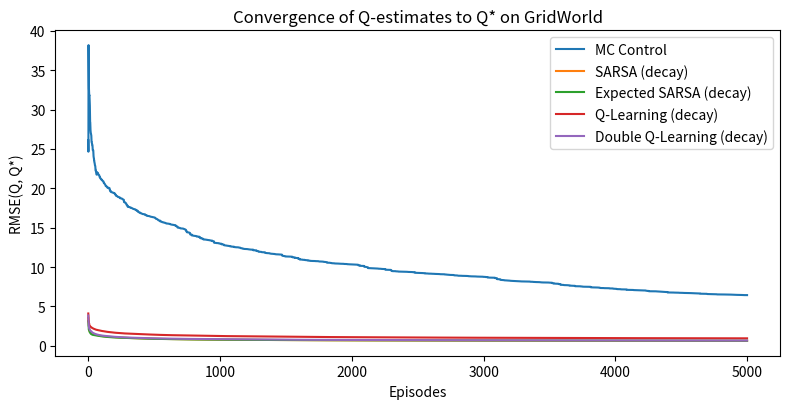

Recreate this plot in Python.
import numpy as np
import matplotlib.pyplot as plt

# ------------------ Environment ------------------
class GridWorld:
    def __init__(self, n=5, start=(4,0), goal=(0,4), obstacles=None, max_steps=None, seed=0):
        self.n = n
        self.start = start
        self.goal = goal
        if obstacles is None:
            obstacles = {(1,1),(2,1),(3,1)}  # wall
        self.obstacles = set(obstacles)
        self.rng = np.random.default_rng(seed)
        self.max_steps = max_steps or (n*n*4)
        self.reset()
        
    @property
    def n_states(self):
        return self.n * self.n
    
    @property
    def n_actions(self):
        return 4
    
    def to_state(self, pos):
        r, c = pos
        return r * self.n + c
    
    def from_state(self, s):
        return divmod(s, self.n)
    
    def reset(self, random_start=False):
        if random_start:
            free = [(r,c) for r in range(self.n) for c in range(self.n)
                    if (r,c) != self.goal and (r,c) not in self.obstacles]
            self.pos = free[self.rng.integers(len(free))]
        else:
            self.pos = self.start
        self.t = 0
        return self.to_state(self.pos)
    
    def step(self, a):
        self.t += 1
        r, c = self.pos
        if a == 0: nr, nc = r-1, c       # up
        elif a == 1: nr, nc = r, c+1     # right
        elif a == 2: nr, nc = r+1, c     # down
        elif a == 3: nr, nc = r, c-1     # left
        else: raise ValueError("Invalid action")
        
        if not (0 <= nr < self.n and 0 <= nc < self.n) or (nr,nc) in self.obstacles:
            nr, nc = r, c  # bump
        
        self.pos = (nr, nc)
        s_next = self.to_state(self.pos)
        done = (self.pos == self.goal) or (self.t >= self.max_steps)
        rwd = 0.0 if self.pos == self.goal else -1.0
        return s_next, rwd, done, {}
    
    def render_policy(self, policy):
        arrows = {0:'^', 1:'>', 2:'v', 3:'<'}
        lines = []
        for r in range(self.n):
            line = []
            for c in range(self.n):
                if (r,c) in self.obstacles:
                    line.append('#')
                elif (r,c) == self.goal:
                    line.append('G')
                else:
                    s = self.to_state((r,c))
                    line.append(arrows[int(policy[s])])
            lines.append(' '.join(line))
        return '\n'.join(lines)


# --------------- DP: compute Q* via value iteration ---------------
def deterministic_step(env, s, a):
    r, c = env.from_state(s)
    if (r,c) == env.goal:
        return s, 0.0, True
    if a == 0: nr, nc = r-1, c
    elif a == 1: nr, nc = r, c+1
    elif a == 2: nr, nc = r+1, c
    elif a == 3: nr, nc = r, c-1
    else: raise ValueError
    
    if not (0 <= nr < env.n and 0 <= nc < env.n) or (nr,nc) in env.obstacles:
        nr, nc = r, c
    s_next = env.to_state((nr,nc))
    done = (nr, nc) == env.goal
    rwd = 0.0 if done else -1.0
    return s_next, rwd, done

def value_iteration_Qstar(env, gamma=0.99, tol=1e-10, max_iter=10_000):
    nS, nA = env.n_states, env.n_actions
    V = np.zeros(nS, dtype=float)
    goal_s = env.to_state(env.goal)
    for it in range(max_iter):
        delta = 0.0
        V_new = V.copy()
        for s in range(nS):
            if s == goal_s or env.from_state(s) in env.obstacles:
                V_new[s] = 0.0
                continue
            q_vals = []
            for a in range(nA):
                s_next, rwd, done = deterministic_step(env, s, a)
                q_vals.append(rwd + gamma * V[s_next] * (0.0 if done else 1.0))
            best = max(q_vals)
            delta = max(delta, abs(best - V[s]))
            V_new[s] = best
        V = V_new
        if delta < tol:
            break
    Q_star = np.zeros((nS, nA), dtype=float)
    for s in range(nS):
        for a in range(nA):
            s_next, rwd, done = deterministic_step(env, s, a)
            Q_star[s, a] = rwd + gamma * V[s_next] * (0.0 if done else 1.0)
        if s == goal_s or env.from_state(s) in env.obstacles:
            Q_star[s,:] = 0.0
    return Q_star

# --------------- Helpers ---------------
def epsilon_greedy(Q, s, eps, rng):
    if rng.random() < eps:
        return rng.integers(Q.shape[1])
    q = Q[s]
    max_q = np.max(q)
    max_acts = np.flatnonzero(q == max_q)
    return int(rng.choice(max_acts))

def greedy_policy_from_Q(Q):
    return np.argmax(Q, axis=1)

def rollout(env, policy, max_steps=None):
    s = env.reset(random_start=False)
    total_r = 0.0
    steps = 0
    max_steps = max_steps or env.max_steps
    done = False
    while not done and steps < max_steps:
        a = int(policy[s])
        s, r, done, _ = env.step(a)
        total_r += r
        steps += 1
    return total_r, steps, done

def mask_valid_states(env):
    valid = np.ones(env.n_states, dtype=bool)
    for (r,c) in env.obstacles:
        valid[env.to_state((r,c))] = False
    return valid

def rmse_Q(Q, Qstar, valid_mask):
    diff = (Q - Qstar)[valid_mask]
    return float(np.sqrt(np.mean(diff**2)))

def linf_Q(Q, Qstar, valid_mask):
    diff = (Q - Qstar)[valid_mask]
    return float(np.max(np.abs(diff)))

# --------------- Schedules ---------------
def harmonic_eps(ep, eps0=1.0, eps_min=0.01, scale=50.0):
    eps = eps0 / (1.0 + ep/scale)
    return eps if eps > eps_min else eps_min

def stepsize_from_count(count, alpha0=1.0, beta=1.0):
    return alpha0 / (count ** beta)

# --------------- Algorithms with decaying step sizes ---------------
def mc_control_with_error(env, episodes=5000, gamma=0.99, eps0=1.0, eps_min=0.01, Q_star=None, valid_mask=None, seed=0):
    rng = np.random.default_rng(seed)
    Q = np.zeros((env.n_states, env.n_actions))
    N = np.zeros_like(Q, dtype=np.int64)
    rmse_hist, linf_hist = [], []
    
    for ep in range(episodes):
        eps = harmonic_eps(ep, eps0=eps0, eps_min=eps_min, scale=50.0)
        s = env.reset(random_start=True)
        traj = []
        done = False
        while not done:
            a = epsilon_greedy(Q, s, eps, rng)
            s_next, rwd, done, _ = env.step(a)
            traj.append((s, a, rwd))
            s = s_next
            if len(traj) >= env.max_steps: break
      
        # reverse traversal to compute returns
        G = 0.0
        returns = [0.0] * len(traj)
        for t in reversed(range(len(traj))):
            _, _, r_t1 = traj[t]
            G = gamma * G + r_t1
            returns[t] = G

        # Every-visit MC update with sample-average stepsizes
        for t, (s_t, a_t, _) in enumerate(traj):
            N[s_t, a_t] += 1
            alpha = 1 / N[s_t, a_t] 
            Q[s_t, a_t] += alpha * (returns[t] - Q[s_t, a_t])
        
        if Q_star is not None:
            rmse_hist.append(rmse_Q(Q, Q_star, valid_mask))
            linf_hist.append(linf_Q(Q, Q_star, valid_mask))
    return Q, np.array(rmse_hist), np.array(linf_hist)

def sarsa_with_error(env, episodes=5000, gamma=0.99, alpha0=1.0, beta=1.0, eps0=1.0, eps_min=0.01, Q_star=None, valid_mask=None, seed=1):
    rng = np.random.default_rng(seed)
    Q = np.zeros((env.n_states, env.n_actions))
    N = np.zeros_like(Q, dtype=np.int64)
    rmse_hist, linf_hist = [], []
    for ep in range(episodes):
        eps = harmonic_eps(ep, eps0=eps0, eps_min=eps_min, scale=50.0)
        s = env.reset(random_start=False)
        a = epsilon_greedy(Q, s, eps, rng)
        done = False
        steps = 0
        while not done and steps < env.max_steps:
            s_next, rwd, done, _ = env.step(a)
            if not done:
                a_next = epsilon_greedy(Q, s_next, eps, rng)
                target = rwd + gamma * Q[s_next, a_next]
            else:
                target = rwd
            N[s, a] += 1
            alpha = stepsize_from_count(N[s, a], alpha0=alpha0, beta=beta)
            td = target - Q[s, a]
            Q[s, a] += alpha * td
            s, a = s_next, (a_next if not done else a)
            steps += 1
        if Q_star is not None:
            rmse_hist.append(rmse_Q(Q, Q_star, valid_mask))
            linf_hist.append(linf_Q(Q, Q_star, valid_mask))
    return Q, np.array(rmse_hist), np.array(linf_hist)

def expected_sarsa_with_error(env, episodes=5000, gamma=0.99, alpha0=1.0, beta=1.0, eps0=1.0, eps_min=0.01, Q_star=None, valid_mask=None, seed=2):
    rng = np.random.default_rng(seed)
    Q = np.zeros((env.n_states, env.n_actions))
    N = np.zeros_like(Q, dtype=np.int64)
    rmse_hist, linf_hist = [], []
    for ep in range(episodes):
        eps = harmonic_eps(ep, eps0=eps0, eps_min=eps_min, scale=50.0)
        s = env.reset(random_start=False)
        done = False
        steps = 0
        while not done and steps < env.max_steps:
            a = epsilon_greedy(Q, s, eps, rng)
            s_next, rwd, done, _ = env.step(a)
            if not done:
                q_next = Q[s_next]
                a_star_idx = np.flatnonzero(q_next == np.max(q_next))
                pi = np.full(env.n_actions, eps / env.n_actions)
                pi[a_star_idx] += (1 - eps) / len(a_star_idx)
                exp_q = float(np.dot(pi, q_next))
                target = rwd + gamma * exp_q
            else:
                target = rwd
            N[s, a] += 1
            alpha = stepsize_from_count(N[s, a], alpha0=alpha0, beta=beta)
            td = target - Q[s, a]
            Q[s, a] += alpha * td
            s = s_next
            steps += 1
        if Q_star is not None:
            rmse_hist.append(rmse_Q(Q, Q_star, valid_mask))
            linf_hist.append(linf_Q(Q, Q_star, valid_mask))
    return Q, np.array(rmse_hist), np.array(linf_hist)

def q_learning_with_error(env, episodes=5000, gamma=0.99, alpha0=1.0, beta=1.0,
                          eps0=1.0, eps_min=0.01, Q_star=None, valid_mask=None, seed=3):
    rng = np.random.default_rng(seed)
    Q = np.zeros((env.n_states, env.n_actions))
    N = np.zeros_like(Q, dtype=np.int64)
    rmse_hist, linf_hist = [], []
    for ep in range(episodes):
        eps = harmonic_eps(ep, eps0=eps0, eps_min=eps_min, scale=50.0)
        s = env.reset(random_start=False)
        done = False
        steps = 0
        while not done and steps < env.max_steps:
            a = epsilon_greedy(Q, s, eps, rng)  # behavior
            s_next, rwd, done, _ = env.step(a)
            if not done:
                target = rwd + gamma * np.max(Q[s_next])  # greedy bootstrap
            else:
                target = rwd
            N[s, a] += 1
            alpha = stepsize_from_count(N[s, a], alpha0=alpha0, beta=beta)
            td = target - Q[s, a]
            Q[s, a] += alpha * td
            s = s_next
            steps += 1
        if Q_star is not None:
            rmse_hist.append(rmse_Q(Q, Q_star, valid_mask))
            linf_hist.append(linf_Q(Q, Q_star, valid_mask))
    return Q, np.array(rmse_hist), np.array(linf_hist)


def double_q_learning_with_error(env, episodes=5000, gamma=0.99, alpha0=1.0, beta=1.0,
                                 eps0=1.0, eps_min=0.01, Q_star=None, valid_mask=None, seed=4):
    rng = np.random.default_rng(seed)
    QA = np.zeros((env.n_states, env.n_actions))
    QB = np.zeros((env.n_states, env.n_actions))
    NA = np.zeros_like(QA, dtype=np.int64)
    NB = np.zeros_like(QB, dtype=np.int64)
    rmse_hist, linf_hist = [], []
    for ep in range(episodes):
        eps = harmonic_eps(ep, eps0=eps0, eps_min=eps_min, scale=50.0)
        s = env.reset(random_start=False)
        done = False
        steps = 0
        while not done and steps < env.max_steps:
            # Behavior uses ε-greedy wrt the combined estimate
            Qsum = QA + QB
            a = epsilon_greedy(Qsum, s, eps, rng)
            s_next, rwd, done, _ = env.step(a)

            # Randomly choose which table to update (A or B)
            if rng.random() < 0.5:
                NA[s, a] += 1
                alpha = stepsize_from_count(NA[s, a], alpha0=alpha0, beta=beta)
                if not done:
                    a_star = np.argmax(QA[s_next])          # argmax w.r.t. QA
                    target = rwd + gamma * QB[s_next, a_star]  # evaluate with QB
                else:
                    target = rwd
                td = target - QA[s, a]
                QA[s, a] += alpha * td
            else:
                NB[s, a] += 1
                alpha = stepsize_from_count(NB[s, a], alpha0=alpha0, beta=beta)
                if not done:
                    a_star = np.argmax(QB[s_next])          # argmax w.r.t. QB
                    target = rwd + gamma * QA[s_next, a_star]  # evaluate with QA
                else:
                    target = rwd
                td = target - QB[s, a]
                QB[s, a] += alpha * td

            s = s_next
            steps += 1

        if Q_star is not None:
            Qavg = 0.5 * (QA + QB)
            rmse_hist.append(rmse_Q(Qavg, Q_star, valid_mask))
            linf_hist.append(linf_Q(Qavg, Q_star, valid_mask))
    Qavg = 0.5 * (QA + QB)
    return Qavg, np.array(rmse_hist), np.array(linf_hist)


# ------------------- Run & evaluate -------------------
env = GridWorld(max_steps=500)
gamma = 0.99
Q_star = value_iteration_Qstar(env, gamma=gamma)
valid_mask = mask_valid_states(env)

episodes = 5000
Q_mc, mc_rmse, mc_linf = mc_control_with_error(env, episodes=episodes, gamma=gamma,
                                               eps0=1.0, eps_min=0.3,
                                               Q_star=Q_star, valid_mask=valid_mask, seed=0)
Q_sa, sa_rmse, sa_linf = sarsa_with_error(env, episodes=episodes, gamma=gamma,
                                          alpha0=1.0, beta=1.0,
                                          eps0=1.0, eps_min=0.01,
                                          Q_star=Q_star, valid_mask=valid_mask, seed=1)
Q_es, es_rmse, es_linf = expected_sarsa_with_error(env, episodes=episodes, gamma=gamma,
                                                   alpha0=1.0, beta=1.0,
                                                   eps0=1.0, eps_min=0.01,
                                                   Q_star=Q_star, valid_mask=valid_mask, seed=2)
Q_ql, ql_rmse, ql_linf = q_learning_with_error(env, episodes=episodes, gamma=gamma,
                                               alpha0=1.0, beta=1.0,
                                               eps0=1.0, eps_min=0.01,
                                               Q_star=Q_star, valid_mask=valid_mask, seed=3)

Q_dq, dq_rmse, dq_linf = double_q_learning_with_error(
    env, episodes=episodes, gamma=0.99, alpha0=1.0, beta=1.0,
    eps0=1.0, eps_min=0.01, Q_star=Q_star, valid_mask=valid_mask, seed=4
)

# Final errors
def sup_errors(Q, Q_star, mask):
    return float(np.max(np.abs((Q-Q_star)[mask])))
print("Final Linf errors:")
print("MC:", sup_errors(Q_mc, Q_star, valid_mask))
print("SARSA:", sup_errors(Q_sa, Q_star, valid_mask))
print("Expected SARSA:", sup_errors(Q_es, Q_star, valid_mask))
print("Q-Learning:", sup_errors(Q_ql, Q_star, valid_mask))
print("Double Q-Learning:", sup_errors(Q_dq, Q_star, valid_mask))

# Plot RMSE vs episodes
plt.figure(figsize=(8,4.2))
plt.plot(mc_rmse, label="MC Control")
plt.plot(sa_rmse, label="SARSA (decay)")
plt.plot(es_rmse, label="Expected SARSA (decay)")
plt.plot(ql_rmse, label="Q-Learning (decay)")
plt.plot(dq_rmse, label="Double Q-Learning (decay)")
plt.xlabel("Episodes")
plt.ylabel("RMSE(Q, Q*)")
plt.title("Convergence of Q-estimates to Q* on GridWorld")
plt.legend()
plt.tight_layout()
plt.show()

# Policies for inspection
pol_mc = greedy_policy_from_Q(Q_mc)
pol_sa = greedy_policy_from_Q(Q_sa)
pol_es = greedy_policy_from_Q(Q_es)
pol_ql = greedy_policy_from_Q(Q_ql)
pol_dq = greedy_policy_from_Q(Q_dq)
print("\nGreedy policies (arrows):")
print("\nMC Control:\n", env.render_policy(pol_mc))
print("\nSARSA:\n", env.render_policy(pol_sa))
print("\nExpected SARSA:\n", env.render_policy(pol_es))
print("\nQ-Learning:\n", env.render_policy(pol_ql))
print("\nDouble Q-Learning greedy policy:\n", env.render_policy(pol_dq))
